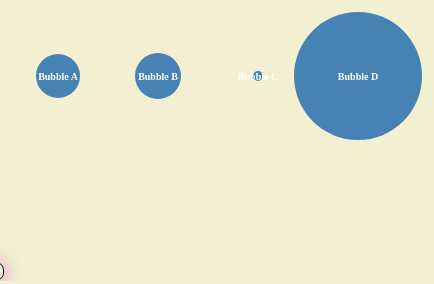
D3 v7 page, settled after 480 driven frames (8 s of simulated time); the page loaded 1 data file(s).


// ── script.js
(function(){
    'use strict';
    console.log('reading js');

      
    console.log(d3);

    // d3.select();
    // d3.selectAll();

    // d3.select('h1').style('color','red')
    //     .attr('class','heading') //class
    //     .text('updated h1 tag'); //innerHTML

    // d3.select('body').append('p').text('first paragraph');

    //working with data
    // var dataset = [1, 2, 3, 4, 5];

    // d3.select('body')
    //     .selectAll('p')
    //     .data(dataset)
    //     .enter() //takes data nodes one by one to perform further stuff on them
    //     .append('p') //appends paragraph for each data element
    //     // .text('d3 is awesome')
    //     .text(function(d) { return d; }); //gets the value of the data item





    //Load data and create nodes
    d3.csv("data.csv", d => ({
        id: d.ID,
        category: d.Category,
        value: +d.Value.replace(/,/g, "") // remove commas
    })).then(data => {
        console.log(data); // should show real numbers now
        createNodes(data);
        console.log(data.map(d => d.value));
    });

    function createNodes(data) {
        const svg = d3.select("svg");
    
        svg.selectAll("circle")
            .data(data)
            .join("circle")
            .attr("cx", (d, i) => i * 100 + 50) // spread horizontally
            .attr("cy", 200)                   // fixed vertical position
            .attr("r", d => d.value / 50)      // scale size from value
            .style("fill", "steelblue");

        svg.selectAll("text")
            .data(data)
            .join("text")
            .attr("x", (d, i) => i * 100 + 50)
            .attr("y", 200)
            .attr("text-anchor", "middle")
            .attr("dy", "0.35em") // vertical centering trick
            .text(d => d.id)
            .style("fill", "white")
            .style("font-size", "10px");
    }





    






})();

### data: data.csv
ID, Category, Value
Bubble A, Group 1, 1,100
Bubble B, Group 1, 1,150
Bubble C, Group 2, 2,50
Bubble D, Group 3, 3,200